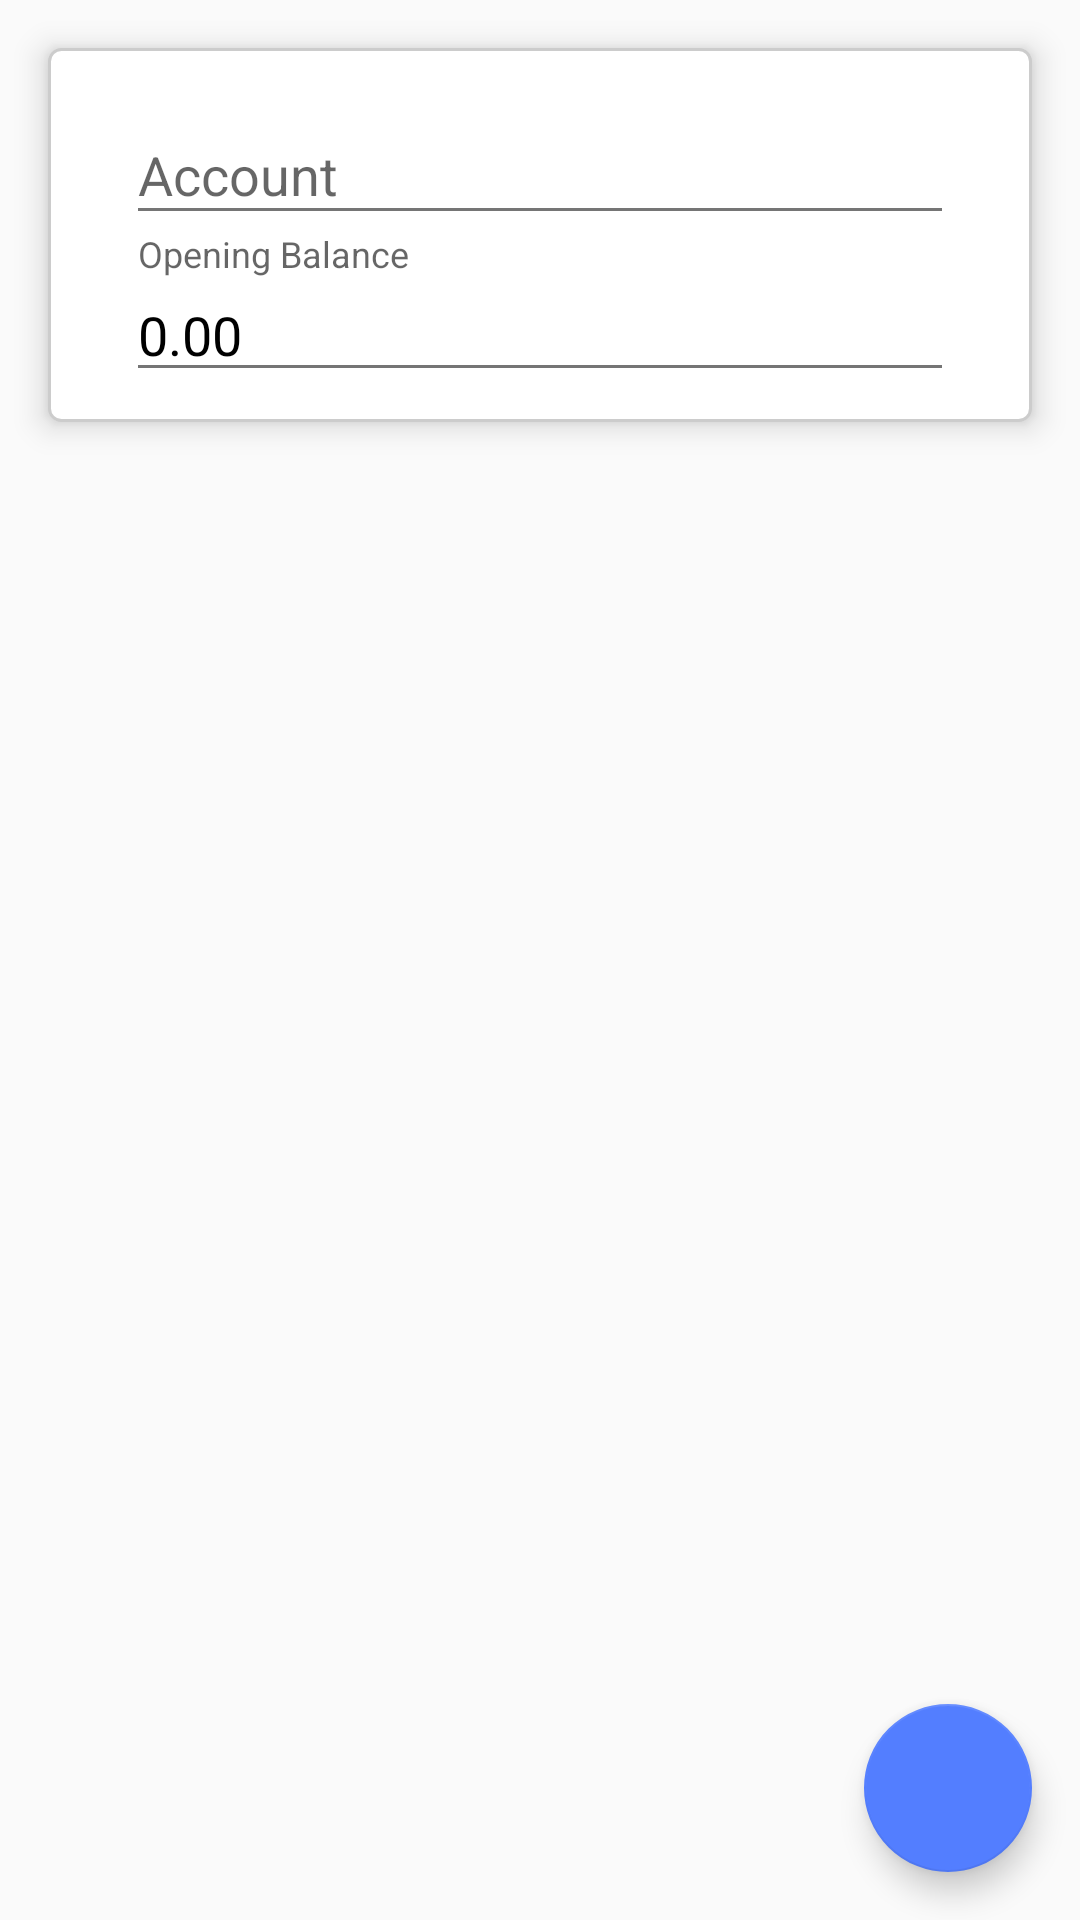

Android layout source for this screen:
<!-- AndroidManifest.xml: application theme AppTheme -->
<!-- res/layout/fragment_add_edit_account.xml -->
<FrameLayout xmlns:android="http://schemas.android.com/apk/res/android"
    xmlns:tools="http://schemas.android.com/tools"
    android:layout_width="match_parent"
    android:layout_height="match_parent"
    xmlns:app="http://schemas.android.com/apk/res-auto"
    tools:context="com.shaverz.cream.AddEditTransactionFragment">

    <ScrollView
        android:layout_width="match_parent"
        android:layout_height="match_parent">

        <LinearLayout
            android:layout_width="match_parent"
            android:layout_height="wrap_content"
            android:layout_margin="@dimen/fab_margin"
            android:background="@drawable/common_border"
            android:elevation="@dimen/common_elevation"
            android:orientation="vertical">

            <android.support.design.widget.TextInputLayout
                android:id="@+id/nameTextInputLayout"
                android:layout_width="match_parent"
                android:layout_height="wrap_content"
                android:layout_marginLeft="@dimen/fab_margin"
                android:layout_marginRight="@dimen/fab_margin"
                app:errorTextAppearance="@style/MyAppTheme.TextInputLayout">

                <EditText
                    android:id="@+id/editText"
                    android:layout_width="match_parent"
                    android:layout_height="wrap_content"
                    android:hint="@string/hint_account"
                    android:imeOptions="actionNext"
                    android:inputType="textCapWords|textPersonName" />
            </android.support.design.widget.TextInputLayout>

            <android.support.design.widget.TextInputLayout
                android:id="@+id/openingBalanceTextInputLayout"
                android:layout_width="match_parent"
                android:layout_height="wrap_content"
                android:layout_marginLeft="@dimen/fab_margin"
                android:layout_marginRight="@dimen/fab_margin"
                app:errorTextAppearance="@style/MyAppTheme.TextInputLayout">

                <EditText
                    android:id="@+id/editText3"
                    android:layout_width="match_parent"
                    android:layout_height="wrap_content"
                    android:layout_weight="1"
                    android:ems="10"
                    android:hint="@string/hint_opening_balance"
                    android:inputType="numberDecimal|numberSigned"
                    android:text="@string/default_opening_balance" />

            </android.support.design.widget.TextInputLayout>

        </LinearLayout>


    </ScrollView>

    <android.support.design.widget.FloatingActionButton
        android:id="@+id/addTransactionButton"
        android:layout_width="wrap_content"
        android:layout_height="wrap_content"
        android:layout_gravity="end|bottom"
        android:layout_margin="@dimen/fab_margin"
        android:src="@drawable/ic_save"/>

</FrameLayout>
<!-- resources referenced by this layout -->
<resources>
  <dimen name="common_elevation">6dp</dimen>
  <dimen name="fab_margin">16dp</dimen>
  <!-- drawable common_border (drawable) -->
  <?xml version="1.0" encoding="UTF-8"?>
  <shape xmlns:android="http://schemas.android.com/apk/res/android" android:shape="rectangle" android:elevation="10dp">
      <solid android:color="#ffffff" />
      <corners android:radius="@dimen/card_corner"/>
      <padding android:left="10dp" android:right="10dp" android:top="10dp" android:bottom="10dp"/>
      <stroke android:width="1dp" android:color="#CCCCCC"/>
  </shape>
  <string name="default_opening_balance">0.00</string>
  <string name="hint_account">Account</string>
  <string name="hint_opening_balance">Opening Balance</string>
  <style name="MyAppTheme.TextInputLayout" parent="@android:style/TextAppearance">
          <item name="android:textColor">@color/text_negative</item>
      </style>
  <style name="AppTheme" parent="Theme.AppCompat.Light.DarkActionBar">
          
          <item name="colorPrimary">@color/colorPrimary</item>
          <item name="colorPrimaryDark">@color/colorPrimaryDark</item>
          <item name="colorAccent">@color/colorAccent</item>
          <item name="drawerArrowStyle">@style/DrawerIcon</item>
          
          <item name="android:textColorPrimary">@color/app_bar_title_color</item>
          
          <item name="android:textColorSecondary">@color/half_black</item>
      </style>
  <dimen name="card_corner">4dp</dimen>
  <color name="text_negative">#e53935</color>
  <color name="colorPrimary">#ffffff</color>
  <color name="colorPrimaryDark">#c1c1c1</color>
  <color name="colorAccent">#537eff</color>
  <style name="DrawerIcon" parent="Widget.AppCompat.DrawerArrowToggle">
          <item name="color">@color/nav_icon_colour</item>
      </style>
  <color name="app_bar_title_color">#000000</color>
  <color name="half_black">#757575</color>
  <color name="nav_icon_colour">#000000</color>
</resources>
